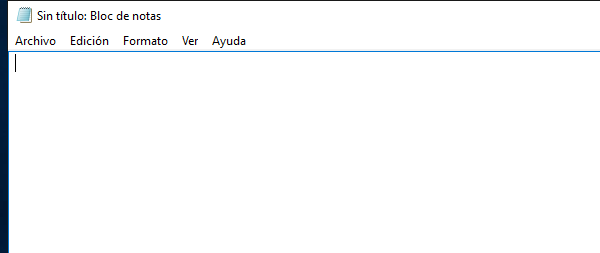
Task: Proceso en blanco
Workflow: Main

Step 1: Asociar ventana 'notepad.exe Sin' on the element in window 'Sin título: Bloc de notas' (notepad.exe)
